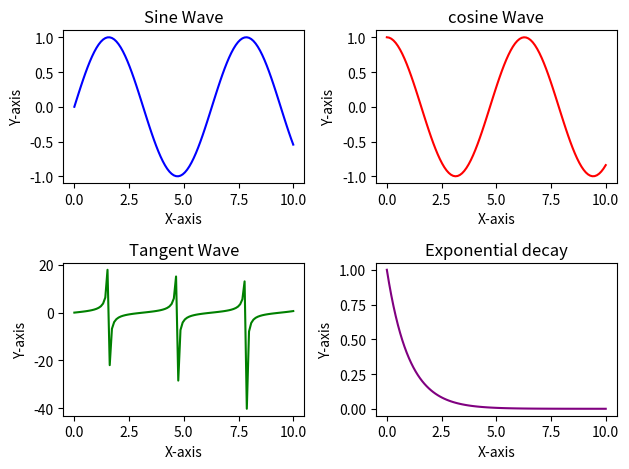

Write the Python code that produced this figure.
import matplotlib.pyplot as plt
import numpy as np

# Data
x = np.linspace(0, 10, 100)
y1 = np.sin(x)
y2 = np.cos(x)
y3 = np.tan(x)
y4 = np.exp(-x)



# First subplot
plt.subplot(2,2,1)
plt.plot(x, y1, color='blue')
plt.title("Sine Wave")
plt.xlabel("X-axis")
plt.ylabel("Y-axis")

# Second subplot
plt.subplot(2,2,2)
plt.plot(x, y2, color='red')
plt.title("cosine Wave")
plt.xlabel("X-axis")
plt.ylabel("Y-axis")


# Third subplot
plt.subplot(2,2,3)
plt.plot(x, y3, color='green')
plt.title("Tangent Wave")
plt.xlabel("X-axis")
plt.ylabel("Y-axis")


# Fourth subplot
plt.subplot(2,2,4)
plt.plot(x, y4, color='purple')
plt.title("Exponential decay")
plt.xlabel("X-axis")
plt.ylabel("Y-axis")

# Adjust layout
plt.tight_layout()

# Show the plot
plt.show()
